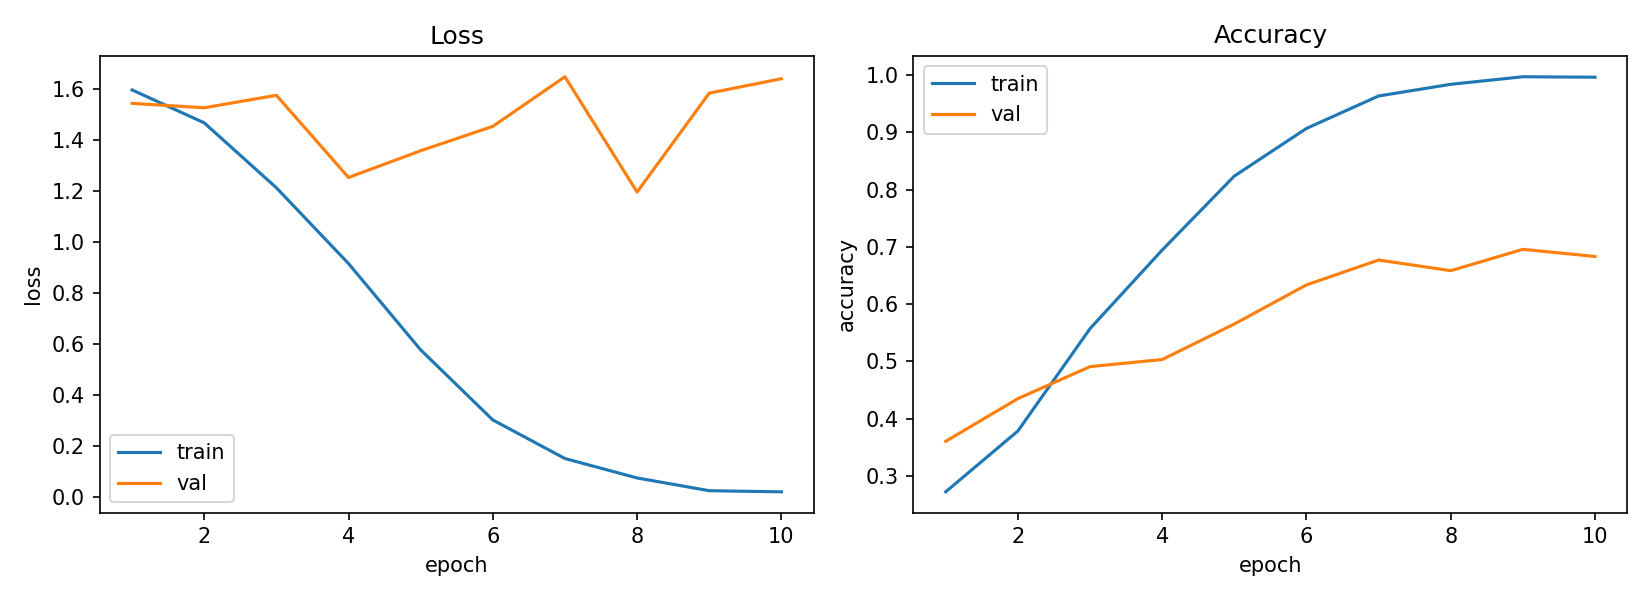

Data behind this chart, as committed beside it:
epoch, train_loss, train_acc, val_loss, val_acc
1, 1.598, 0.2719, 1.545, 0.3602
2, 1.469, 0.3782, 1.528, 0.4348
3, 1.214, 0.5571, 1.577, 0.4907
4, 0.9164, 0.6944, 1.254, 0.5031
5, 0.5777, 0.8237, 1.359, 0.5652
6, 0.3026, 0.907, 1.455, 0.6335
7, 0.1512, 0.9637, 1.649, 0.677
8, 0.075, 0.9841, 1.197, 0.6584
9, 0.0249, 0.9973, 1.585, 0.6957
10, 0.0205, 0.9965, 1.642, 0.6832
